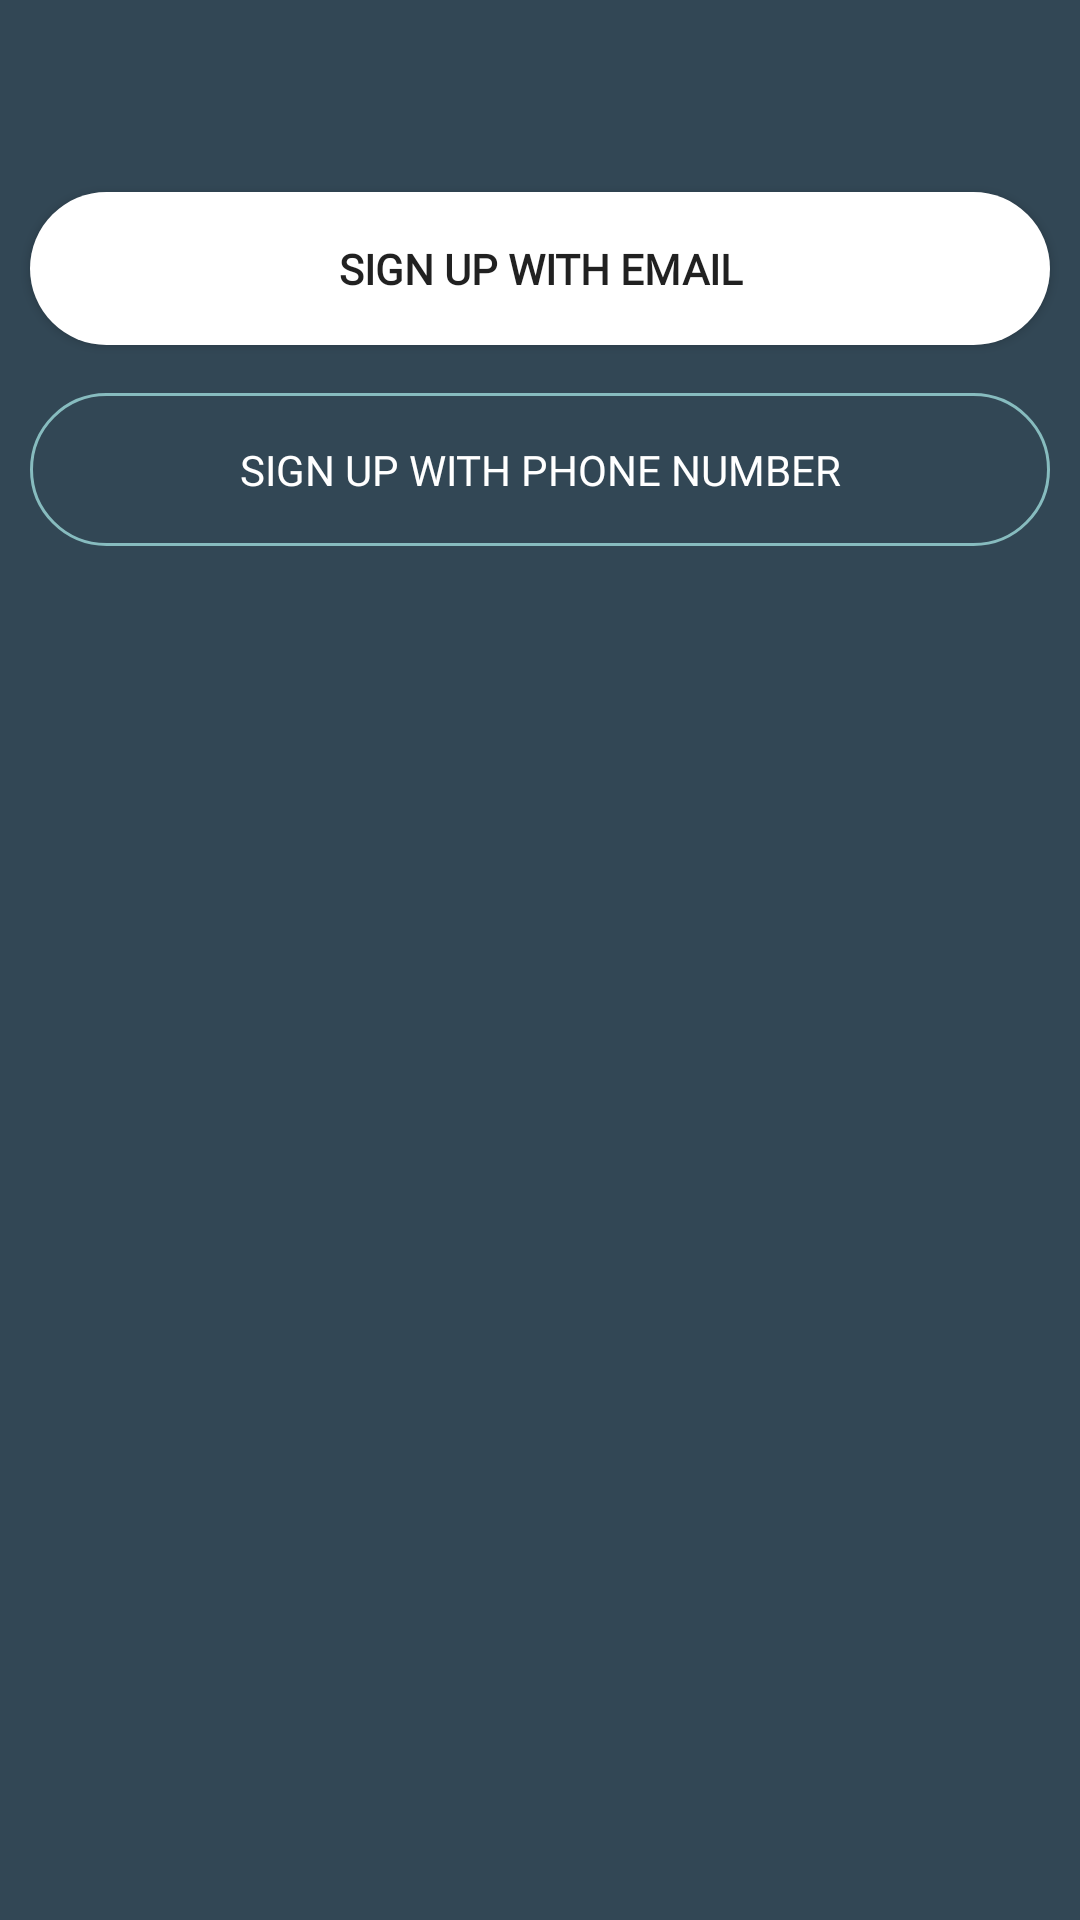

Layout XML and referenced resources for this Android screen:
<!-- AndroidManifest.xml: application theme AppTheme -->
<!-- res/layout/fragment_signup.xml -->
<?xml version="1.0" encoding="utf-8"?>
<android.support.constraint.ConstraintLayout xmlns:android="http://schemas.android.com/apk/res/android"
    xmlns:app="http://schemas.android.com/apk/res-auto"
    xmlns:tools="http://schemas.android.com/tools"
    android:layout_width="match_parent"
    android:layout_height="match_parent"
    android:background="@color/colorPrimaryDark"
    tools:context=".SignupFragment">

    <Button
        android:id="@+id/signUpWithEmailButton"
        android:layout_width="340dp"
        android:layout_height="wrap_content"
        android:layout_marginTop="64dp"
        android:background="@drawable/signupbuttonbackground"
        android:fontFamily="@font/montserrat"
        android:padding="16dp"
        android:text="Sign up with email"
        android:textAlignment="center"
        android:textAllCaps="true"
        android:textSize="14sp"
        android:textStyle="bold"
        app:layout_constraintEnd_toEndOf="parent"
        app:layout_constraintHorizontal_bias="0.492"
        app:layout_constraintStart_toStartOf="parent"
        app:layout_constraintTop_toTopOf="parent" />

    <Button
        android:id="@+id/signUpWithPhoneNumberButton"
        android:layout_width="340dp"
        android:layout_height="wrap_content"
        android:layout_marginTop="16dp"
        android:layout_marginBottom="8dp"
        android:background="@drawable/signupbuttonwithphonenumberbackground"
        android:fontFamily="@font/montserrat"
        android:padding="16dp"
        android:text="Sign up with phone number"
        android:textAlignment="center"
        android:textAllCaps="true"
        android:textColor="#ffff"
        android:textSize="14sp"
        android:textStyle="normal"
        app:layout_constraintBottom_toBottomOf="parent"
        app:layout_constraintEnd_toEndOf="parent"
        app:layout_constraintHorizontal_bias="0.492"
        app:layout_constraintStart_toStartOf="parent"
        app:layout_constraintTop_toBottomOf="@+id/signUpWithEmailButton"
        app:layout_constraintVertical_bias="0.0" />

</android.support.constraint.ConstraintLayout>
<!-- resources referenced by this layout -->
<resources>
  <color name="colorPrimaryDark">#324755</color>
  <!-- drawable signupbuttonbackground (drawable) -->
  <?xml version="1.0" encoding="utf-8"?>
  <shape xmlns:android="http://schemas.android.com/apk/res/android"
      android:shape="rectangle">
      <solid android:color="#ffffff"></solid>
      <corners android:radius="30dp"
          />
  </shape>
  <!-- drawable signupbuttonwithphonenumberbackground (drawable-v24) -->
  <?xml version="1.0" encoding="utf-8"?>
  <shape xmlns:android="http://schemas.android.com/apk/res/android"
      android:shape="rectangle">
  
      <stroke
          android:width="1dp"
          android:color="#87BCBF">
      </stroke>
      <corners
          android:radius="30dp"/>
  </shape>
  <style name="AppTheme" parent="Theme.AppCompat.Light.NoActionBar">
          
          <item name="colorPrimary">@color/colorPrimary</item>
          <item name="colorPrimaryDark">@color/colorPrimaryDark</item>
          <item name="colorAccent">@color/colorAccent</item>
      </style>
  <color name="colorPrimary">#324755</color>
  <color name="colorAccent">#D97D54</color>
</resources>
